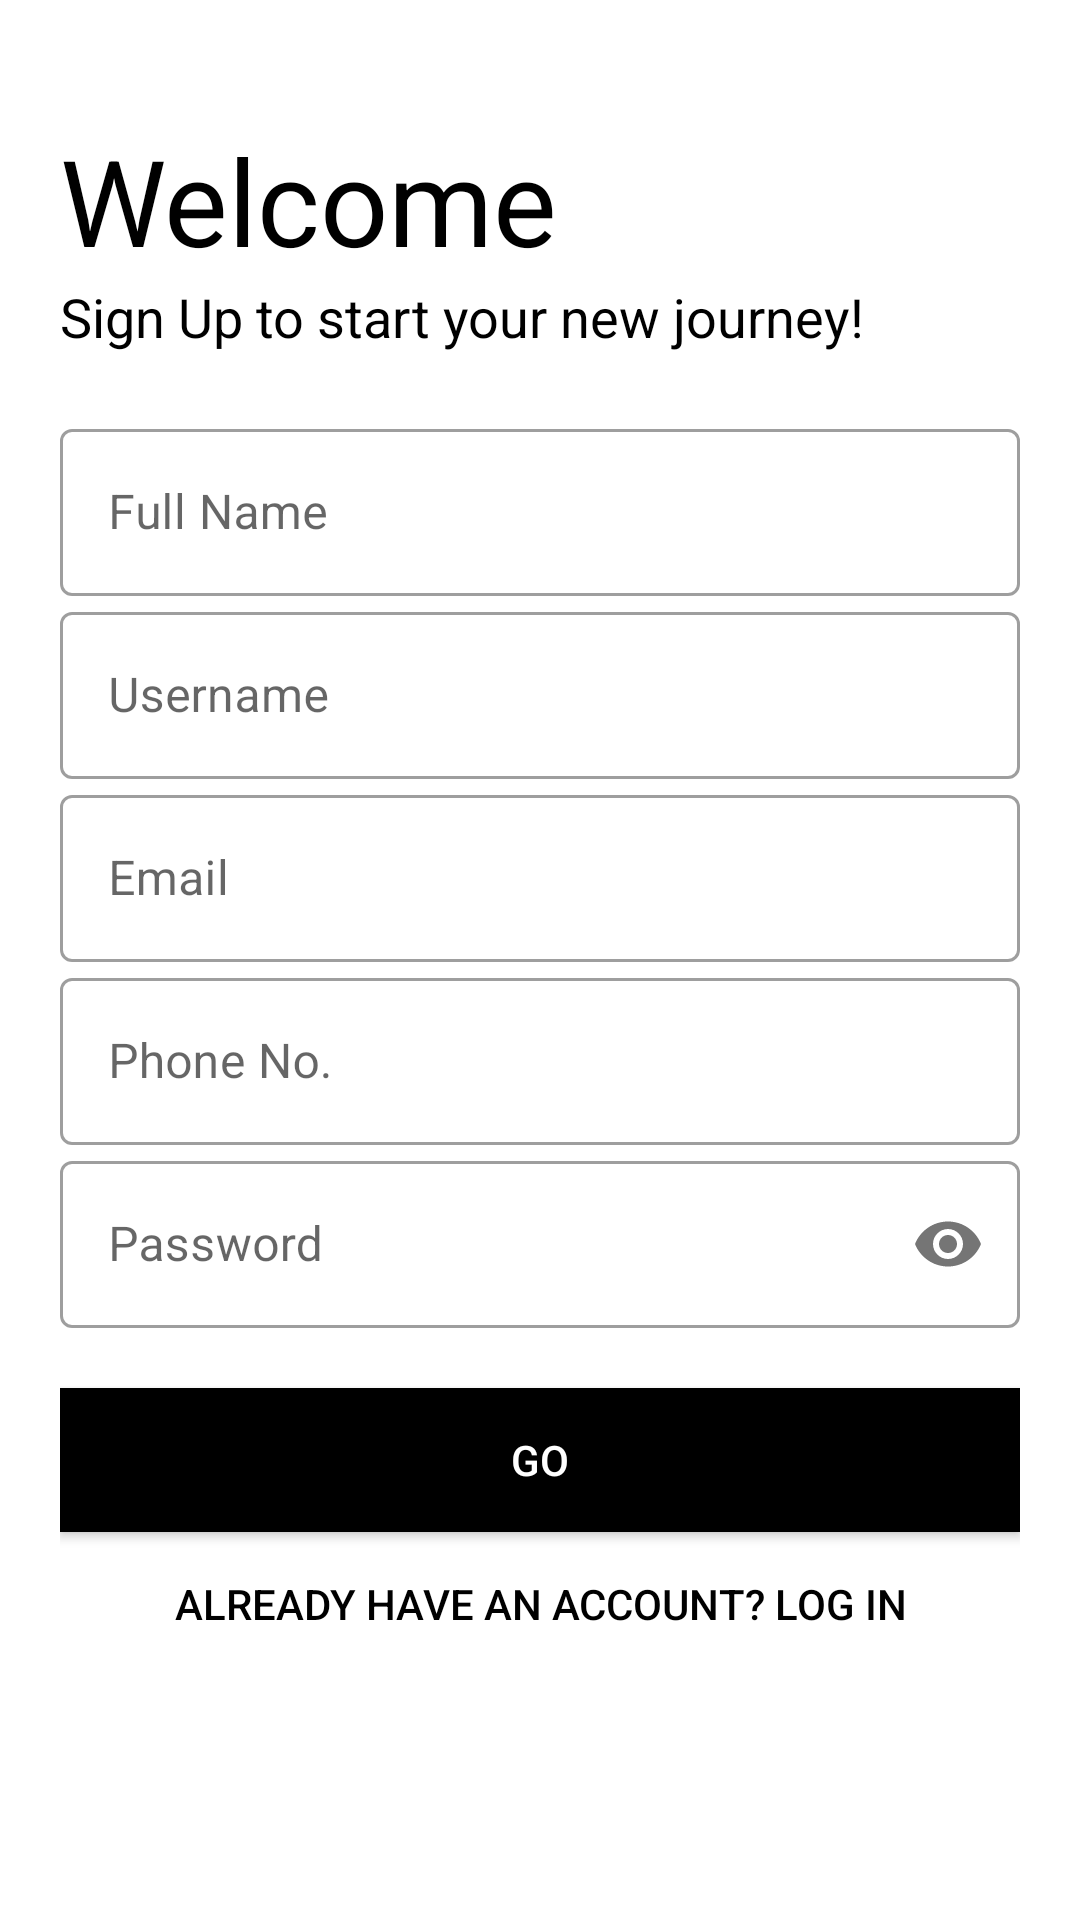

Here is an Android app screen rendered from its layout file. Give the layout XML and the strings, colors and styles it references.
<!-- AndroidManifest.xml: application theme Theme.LiveMART -->
<!-- res/layout/activity_sign_up.xml -->
<?xml version="1.0" encoding="utf-8"?>
<LinearLayout xmlns:android="http://schemas.android.com/apk/res/android"
    xmlns:app="http://schemas.android.com/apk/res-auto"
    xmlns:tools="http://schemas.android.com/tools"
    android:layout_width="match_parent"
    android:layout_height="match_parent"
    tools:context=".SignUp"
    android:orientation="vertical"
    android:background="#fff"
    android:padding="20dp">

    <TextView
        android:layout_width="wrap_content"
        android:layout_height="wrap_content"
        android:text="Welcome"
        android:textSize="40sp"
        android:textColor="#000"
        android:layout_marginTop="20dp"/>
    <TextView
        android:layout_width="wrap_content"
        android:layout_height="wrap_content"
        android:text="Sign Up to start your new journey!"
        android:textSize="18sp"
        android:textColor="#000"/>

    <LinearLayout
        android:layout_width="match_parent"
        android:layout_height="wrap_content"
        android:orientation="vertical"
        android:layout_marginTop="20dp"
        android:layout_marginBottom="20dp">

        <com.google.android.material.textfield.TextInputLayout
            android:id="@+id/name"
            android:layout_width="match_parent"
            android:layout_height="wrap_content"
            android:hint="Full Name"
            style="@style/Widget.MaterialComponents.TextInputLayout.OutlinedBox">

            <com.google.android.material.textfield.TextInputEditText
                android:layout_width="match_parent"
                android:layout_height="wrap_content"
                android:inputType="text"/>

        </com.google.android.material.textfield.TextInputLayout>

        <com.google.android.material.textfield.TextInputLayout
            android:id="@+id/username"
            style="@style/Widget.MaterialComponents.TextInputLayout.OutlinedBox"
            android:layout_width="match_parent"
            android:layout_height="wrap_content"
            android:hint="Username"
            app:counterMaxLength="15">

            <com.google.android.material.textfield.TextInputEditText
                android:layout_width="match_parent"
                android:layout_height="wrap_content"
                android:inputType="text" />

        </com.google.android.material.textfield.TextInputLayout>

        <com.google.android.material.textfield.TextInputLayout
            android:id="@+id/email"
            style="@style/Widget.MaterialComponents.TextInputLayout.OutlinedBox"
            android:layout_width="match_parent"
            android:layout_height="wrap_content"
            android:hint="Email">

            <com.google.android.material.textfield.TextInputEditText
                android:layout_width="match_parent"
                android:layout_height="wrap_content"
                android:inputType="textEmailAddress" />

        </com.google.android.material.textfield.TextInputLayout>

        <com.google.android.material.textfield.TextInputLayout
            android:id="@+id/phoneNo"
            android:layout_width="match_parent"
            android:layout_height="wrap_content"
            android:hint="Phone No."
            style="@style/Widget.MaterialComponents.TextInputLayout.OutlinedBox">

            <com.google.android.material.textfield.TextInputEditText
                android:layout_width="match_parent"
                android:layout_height="wrap_content"
                android:inputType="number"/>

        </com.google.android.material.textfield.TextInputLayout>

        <com.google.android.material.textfield.TextInputLayout
            android:id="@+id/password"
            android:layout_width="match_parent"
            android:layout_height="wrap_content"
            android:hint="Password"
            app:passwordToggleEnabled="true"
            style="@style/Widget.MaterialComponents.TextInputLayout.OutlinedBox">

            <com.google.android.material.textfield.TextInputEditText
                android:layout_width="match_parent"
                android:layout_height="wrap_content"
                android:inputType="textPassword"/>

        </com.google.android.material.textfield.TextInputLayout>

    </LinearLayout>

    <Button
        android:layout_width="match_parent"
        android:layout_height="wrap_content"
        android:text="GO"
        android:background="#000"
        android:textColor="#fff"/>

    <Button
        android:id="@+id/login_screen"
        android:layout_width="match_parent"
        android:layout_height="wrap_content"
        android:background="#00000000"
        android:text="Already have an account? Log In"
        android:textColor="#000" />

</LinearLayout>
<!-- resources referenced by this layout -->
<resources>
  <style name="Theme.LiveMART" parent="Theme.MaterialComponents.DayNight.NoActionBar">
          
          <item name="colorPrimary">@color/purple_500</item>
          <item name="colorPrimaryVariant">@color/purple_700</item>
          <item name="colorOnPrimary">@color/white</item>
          
          <item name="colorSecondary">@color/teal_200</item>
          <item name="colorSecondaryVariant">@color/teal_700</item>
          <item name="colorOnSecondary">@color/black</item>
          
          <item name="android:statusBarColor" tools:targetApi="l">?attr/colorPrimaryVariant</item>
          
      </style>
  <color name="purple_500">#FF6200EE</color>
  <color name="purple_700">#FF3700B3</color>
  <color name="white">#FFFFFFFF</color>
  <color name="teal_200">#FF03DAC5</color>
  <color name="teal_700">#FF018786</color>
  <color name="black">#FF000000</color>
</resources>
